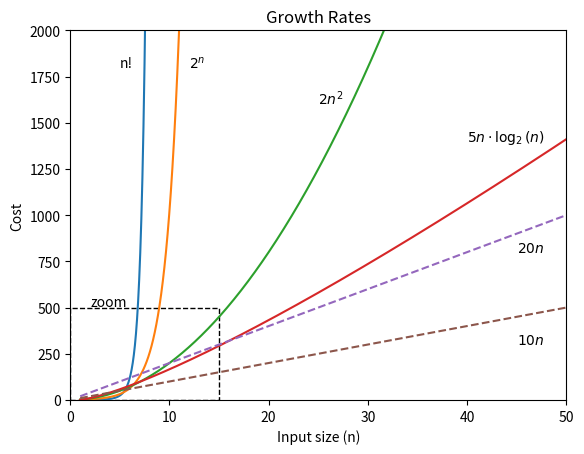

Recreate this plot in Python.
import numpy as np
import matplotlib.pyplot as plt
from scipy.special import gamma
from matplotlib.patches import Rectangle

n = np.linspace(1, 55, 1000)
plt.plot(n,gamma(n))
plt.plot(n, 2**n)
plt.plot(n, 2*n**2)
plt.plot(n, 5*n*np.log2(n))
plt.plot(n, 20*n, '--')
plt.plot(n, 10*n, '--')

plt.ylim(0,2000)
plt.xlim(0,50)

plt.text(5,1800,'n!')
plt.text(12, 1800, '$2^n$')
plt.text(25, 1600, '$2n^2$')
plt.text(40, 1400, '$5n\cdot\log_{2}(n)$')
plt.text(45, 800, '$20n$')
plt.text(45, 300, '$10n$')

ax = plt.gca()
ax.add_patch(Rectangle((0,0),15,500,linewidth=1,linestyle='--',edgecolor='black',facecolor='none'))
plt.text(2, 510, 'zoom')

plt.title('Growth Rates')
plt.xlabel('Input size (n)')
plt.ylabel('Cost')

plt.show()